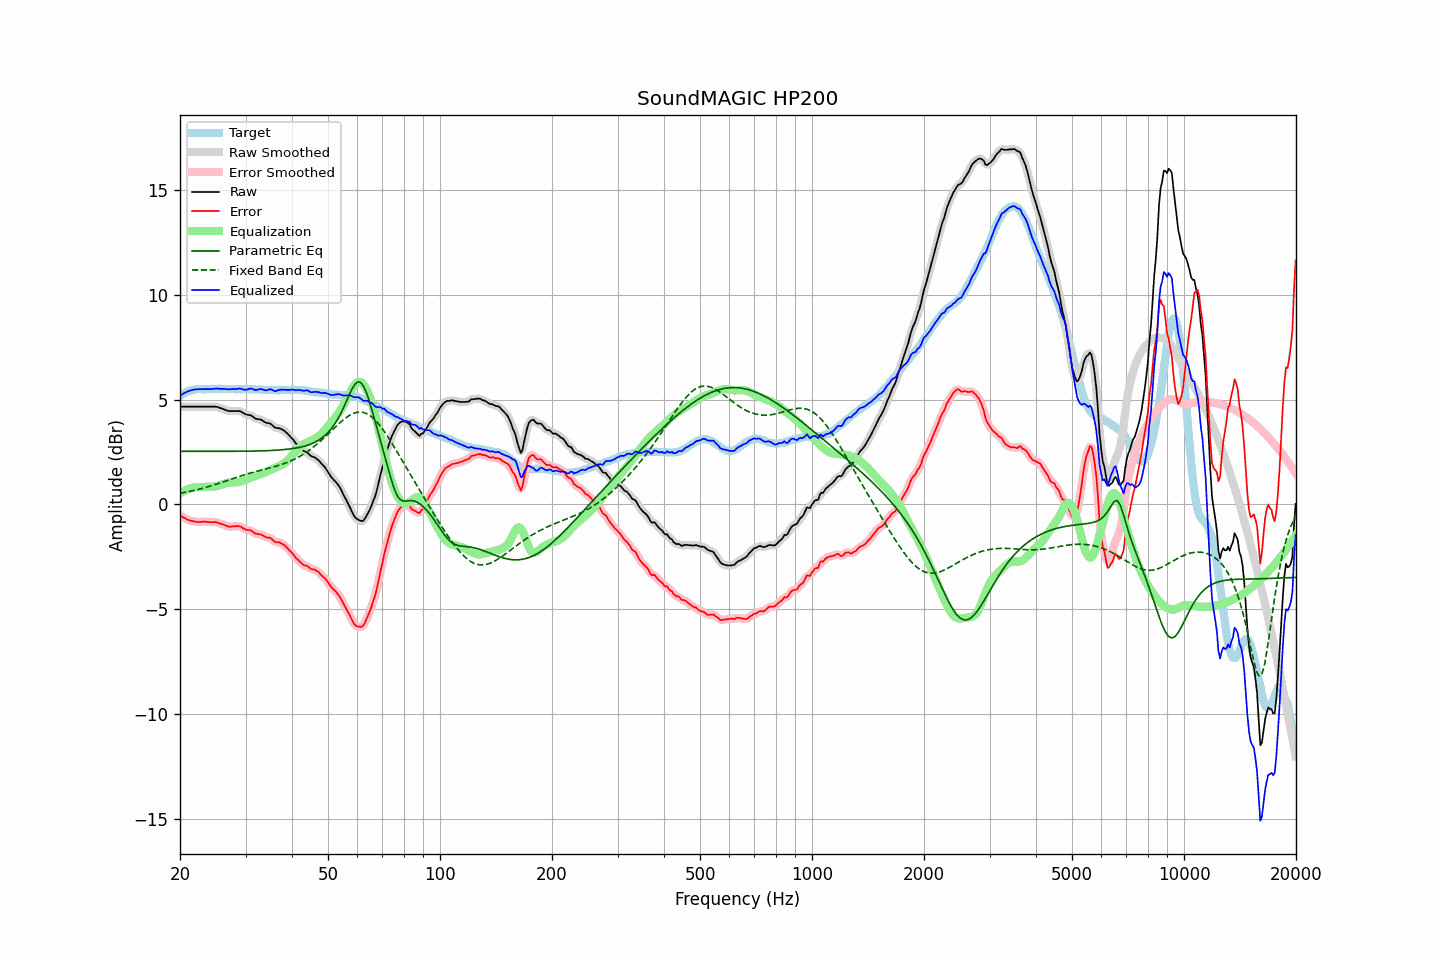

Data behind this chart, as committed beside it:
frequency, raw, error, smoothed, error_smoothed, equalization, parametric_eq, fixed_band_eq, equalized_raw, equalized_smoothed, target
20.00, 4.66, -0.52, 4.66, -0.52, 0.52, 2.53, 0.53, 5.19, 5.19, 5.19
20.20, 4.66, -0.57, 4.66, -0.57, 0.57, 2.53, 0.54, 5.24, 5.24, 5.24
20.40, 4.66, -0.62, 4.66, -0.62, 0.62, 2.53, 0.56, 5.28, 5.28, 5.29
20.61, 4.66, -0.65, 4.66, -0.66, 0.66, 2.53, 0.57, 5.32, 5.32, 5.32
20.81, 4.66, -0.70, 4.66, -0.70, 0.70, 2.53, 0.59, 5.36, 5.36, 5.37
21.02, 4.66, -0.74, 4.66, -0.73, 0.73, 2.53, 0.60, 5.39, 5.39, 5.41
21.23, 4.66, -0.76, 4.66, -0.76, 0.76, 2.53, 0.62, 5.42, 5.42, 5.42
21.44, 4.66, -0.78, 4.66, -0.78, 0.78, 2.53, 0.64, 5.45, 5.45, 5.44
21.66, 4.66, -0.80, 4.66, -0.80, 0.80, 2.53, 0.65, 5.47, 5.47, 5.46
21.87, 4.66, -0.81, 4.66, -0.81, 0.82, 2.53, 0.67, 5.48, 5.48, 5.47
22.09, 4.66, -0.83, 4.66, -0.83, 0.83, 2.53, 0.69, 5.49, 5.49, 5.49
22.31, 4.66, -0.84, 4.66, -0.84, 0.83, 2.53, 0.71, 5.49, 5.49, 5.50
22.54, 4.66, -0.84, 4.66, -0.84, 0.83, 2.53, 0.73, 5.50, 5.50, 5.50
22.76, 4.66, -0.84, 4.66, -0.84, 0.83, 2.53, 0.75, 5.50, 5.50, 5.50
22.99, 4.66, -0.83, 4.66, -0.83, 0.84, 2.53, 0.77, 5.50, 5.50, 5.49
23.22, 4.66, -0.83, 4.66, -0.83, 0.84, 2.53, 0.79, 5.50, 5.50, 5.49
23.45, 4.66, -0.83, 4.66, -0.83, 0.84, 2.53, 0.81, 5.50, 5.50, 5.49
23.69, 4.66, -0.84, 4.66, -0.83, 0.83, 2.53, 0.83, 5.50, 5.50, 5.50
23.92, 4.66, -0.84, 4.66, -0.84, 0.83, 2.53, 0.85, 5.50, 5.50, 5.50
24.16, 4.66, -0.85, 4.66, -0.85, 0.84, 2.53, 0.88, 5.50, 5.50, 5.51
24.40, 4.66, -0.86, 4.67, -0.85, 0.84, 2.53, 0.90, 5.51, 5.51, 5.52
24.65, 4.66, -0.85, 4.67, -0.85, 0.85, 2.53, 0.92, 5.51, 5.52, 5.51
24.89, 4.66, -0.84, 4.66, -0.85, 0.86, 2.53, 0.95, 5.52, 5.52, 5.51
25.14, 4.65, -0.85, 4.65, -0.86, 0.87, 2.53, 0.97, 5.53, 5.52, 5.51
25.39, 4.62, -0.89, 4.63, -0.89, 0.89, 2.53, 1.00, 5.52, 5.52, 5.52
25.65, 4.59, -0.92, 4.60, -0.91, 0.92, 2.53, 1.02, 5.51, 5.51, 5.52
25.91, 4.57, -0.93, 4.57, -0.94, 0.94, 2.53, 1.05, 5.52, 5.51, 5.51
26.16, 4.54, -0.96, 4.54, -0.96, 0.97, 2.53, 1.07, 5.51, 5.51, 5.51
26.43, 4.51, -0.99, 4.51, -0.99, 1.00, 2.53, 1.10, 5.51, 5.51, 5.51
26.69, 4.48, -1.02, 4.48, -1.03, 1.02, 2.53, 1.13, 5.50, 5.50, 5.51
26.96, 4.45, -1.06, 4.46, -1.05, 1.03, 2.53, 1.15, 5.49, 5.50, 5.51
27.23, 4.45, -1.06, 4.45, -1.06, 1.04, 2.53, 1.18, 5.50, 5.49, 5.51
27.50, 4.45, -1.06, 4.45, -1.06, 1.04, 2.53, 1.21, 5.50, 5.50, 5.51
27.77, 4.45, -1.05, 4.45, -1.05, 1.04, 2.53, 1.23, 5.50, 5.50, 5.50
28.05, 4.45, -1.05, 4.45, -1.04, 1.05, 2.53, 1.26, 5.50, 5.50, 5.50
28.33, 4.45, -1.04, 4.46, -1.04, 1.05, 2.53, 1.28, 5.50, 5.51, 5.49
28.62, 4.45, -1.04, 4.46, -1.03, 1.06, 2.53, 1.31, 5.51, 5.52, 5.49
28.90, 4.45, -1.04, 4.45, -1.05, 1.07, 2.54, 1.33, 5.53, 5.52, 5.50
29.19, 4.42, -1.06, 4.42, -1.08, 1.09, 2.54, 1.36, 5.52, 5.51, 5.49
29.48, 4.37, -1.13, 4.38, -1.12, 1.11, 2.54, 1.38, 5.49, 5.49, 5.51
29.78, 4.33, -1.16, 4.33, -1.17, 1.14, 2.54, 1.41, 5.48, 5.48, 5.50
30.08, 4.30, -1.21, 4.30, -1.20, 1.17, 2.54, 1.43, 5.47, 5.47, 5.51
30.38, 4.27, -1.22, 4.28, -1.22, 1.21, 2.54, 1.46, 5.48, 5.49, 5.49
30.68, 4.26, -1.23, 4.27, -1.23, 1.24, 2.54, 1.48, 5.51, 5.51, 5.49
30.99, 4.25, -1.24, 4.24, -1.25, 1.28, 2.54, 1.50, 5.53, 5.52, 5.49
31.30, 4.21, -1.29, 4.20, -1.29, 1.31, 2.54, 1.52, 5.51, 5.50, 5.49
31.61, 4.14, -1.35, 4.15, -1.34, 1.33, 2.54, 1.54, 5.48, 5.48, 5.49
31.93, 4.09, -1.40, 4.10, -1.39, 1.36, 2.55, 1.56, 5.45, 5.46, 5.49
32.24, 4.07, -1.40, 4.08, -1.41, 1.39, 2.55, 1.59, 5.47, 5.47, 5.48
32.57, 4.06, -1.42, 4.06, -1.42, 1.42, 2.55, 1.61, 5.49, 5.48, 5.49
32.89, 4.05, -1.43, 4.05, -1.43, 1.45, 2.55, 1.63, 5.51, 5.50, 5.48
33.22, 4.01, -1.46, 4.01, -1.46, 1.48, 2.55, 1.65, 5.49, 5.49, 5.47
33.55, 3.96, -1.51, 3.96, -1.50, 1.50, 2.56, 1.66, 5.46, 5.47, 5.47
33.89, 3.91, -1.54, 3.92, -1.54, 1.53, 2.56, 1.68, 5.44, 5.45, 5.46
34.23, 3.88, -1.58, 3.89, -1.57, 1.56, 2.56, 1.70, 5.44, 5.45, 5.47
34.57, 3.87, -1.58, 3.87, -1.59, 1.60, 2.57, 1.72, 5.47, 5.47, 5.46
34.92, 3.85, -1.60, 3.85, -1.61, 1.64, 2.57, 1.74, 5.49, 5.48, 5.45
35.27, 3.81, -1.65, 3.80, -1.65, 1.67, 2.57, 1.76, 5.48, 5.47, 5.45
35.62, 3.73, -1.72, 3.73, -1.72, 1.70, 2.58, 1.79, 5.44, 5.44, 5.45
35.97, 3.66, -1.78, 3.68, -1.77, 1.74, 2.58, 1.81, 5.40, 5.42, 5.45
... 635 more rows
